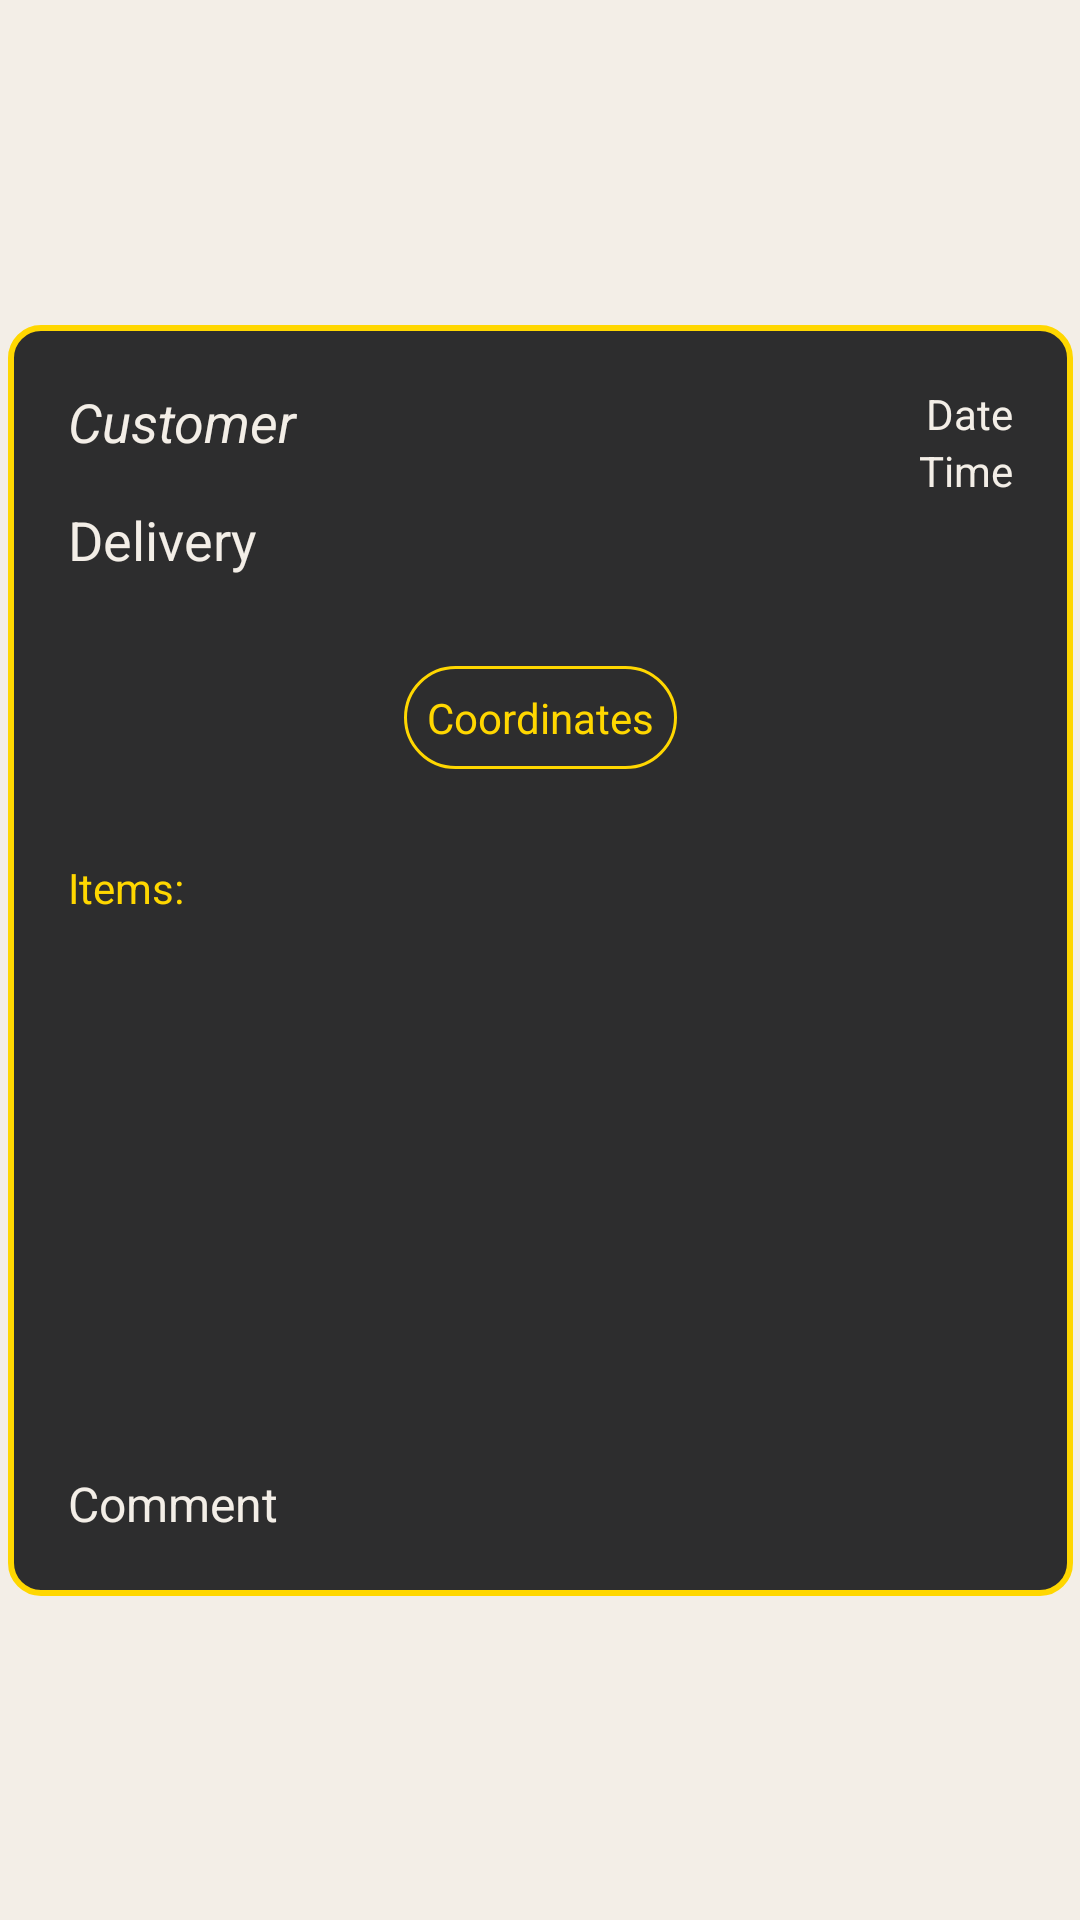

Write the Android layout XML for this screen, with the resource values it uses.
<!-- AndroidManifest.xml: application theme MaterialActionBar -->
<!-- res/layout/activity_captured_data.xml -->
<?xml version="1.0" encoding="utf-8"?>
<androidx.constraintlayout.widget.ConstraintLayout xmlns:android="http://schemas.android.com/apk/res/android"
    xmlns:app="http://schemas.android.com/apk/res-auto"
    xmlns:tools="http://schemas.android.com/tools"
    android:id="@+id/layoutNewDeliveryMain"
    android:layout_width="match_parent"
    android:layout_height="match_parent"
    android:background="@color/pearl">


    <androidx.constraintlayout.widget.ConstraintLayout
        android:id="@+id/layoutAddress"
        android:layout_width="wrap_content"
        android:layout_height="wrap_content"
        android:background="@drawable/border_trip_creation"
        android:padding="20dp"
        app:layout_constraintBottom_toBottomOf="parent"
        app:layout_constraintEnd_toEndOf="parent"
        app:layout_constraintStart_toStartOf="parent"
        app:layout_constraintTop_toTopOf="parent">

        <TextView
            android:id="@+id/CapturedData_customerName"
            android:layout_width="wrap_content"
            android:layout_height="wrap_content"
            android:text="Customer"
            android:textColor="@color/pearl"
            android:textSize="18sp"
            android:textStyle="italic"
            app:layout_constraintStart_toStartOf="parent"
            app:layout_constraintTop_toTopOf="parent" />

        <TextView
            android:id="@+id/CapturedData_documentNumber"
            android:layout_width="wrap_content"
            android:layout_height="wrap_content"
            android:layout_marginTop="15dp"
            android:text="Delivery"
            android:textColor="@color/pearl"
            android:textSize="18sp"
            app:layout_constraintStart_toStartOf="parent"
            app:layout_constraintTop_toBottomOf="@+id/CapturedData_customerName" />

        <ImageView
            android:id="@+id/CapturedData_imageViewItem"
            android:layout_width="150dp"
            android:layout_height="150dp"
            android:layout_marginStart="15dp"
            android:contentDescription="Image 1 from Dropbox"
            android:scaleType="fitXY"
            app:layout_constraintStart_toEndOf="@+id/CapturedData_imageViewSignature"
            app:layout_constraintTop_toTopOf="@+id/CapturedData_imageViewSignature" />

        <ImageView
            android:id="@+id/CapturedData_imageViewSignature"
            android:layout_width="150dp"
            android:layout_height="150dp"
            android:layout_marginTop="15dp"
            android:contentDescription="Image 1 from Dropbox"
            android:scaleType="fitXY"
            app:layout_constraintStart_toStartOf="parent"
            app:layout_constraintTop_toBottomOf="@+id/CapturedData_recyclerViewCapturedParcels" />

        <TextView
            android:id="@+id/CapturedData_textViewDate"
            android:layout_width="wrap_content"
            android:layout_height="wrap_content"
            android:text="Date"
            android:textAlignment="textEnd"
            android:textColor="@color/pearl"
            app:layout_constraintEnd_toEndOf="parent"
            app:layout_constraintTop_toTopOf="parent" />

        <TextView
            android:id="@+id/CapturedData_textViewTime"
            android:layout_width="wrap_content"
            android:layout_height="wrap_content"
            android:text="Time"
            android:textAlignment="textEnd"
            android:textColor="@color/pearl"
            app:layout_constraintEnd_toEndOf="parent"
            app:layout_constraintTop_toBottomOf="@+id/CapturedData_textViewDate" />

        <TextView
            android:id="@+id/CapturedData_textViewCoordinates"
            android:layout_width="wrap_content"
            android:layout_height="wrap_content"
            android:layout_marginTop="30dp"
            android:background="@drawable/border_customerfields"
            android:clickable="true"
            android:focusable="true"
            android:foreground="?android:attr/selectableItemBackground"
            android:padding="7.5dp"
            android:text="Coordinates"
            android:textAlignment="center"
            android:textColor="@color/gold"
            android:textSize="14sp"
            app:layout_constraintEnd_toEndOf="parent"
            app:layout_constraintStart_toStartOf="parent"
            app:layout_constraintTop_toBottomOf="@+id/CapturedData_documentNumber" />

        <TextView
            android:id="@+id/CapturedData_textViewComment"
            android:layout_width="wrap_content"
            android:layout_height="wrap_content"
            android:layout_marginTop="15dp"
            android:text="Comment"
            android:textColor="@color/pearl"
            android:textSize="16sp"
            app:layout_constraintStart_toStartOf="parent"
            app:layout_constraintTop_toBottomOf="@+id/CapturedData_imageViewSignature" />

        <androidx.recyclerview.widget.RecyclerView
            android:id="@+id/CapturedData_recyclerViewCapturedParcels"
            android:layout_width="0dp"
            android:layout_height="wrap_content"
            android:layout_marginTop="5dp"
            app:layout_constraintEnd_toEndOf="parent"
            app:layout_constraintStart_toStartOf="parent"
            app:layout_constraintTop_toBottomOf="@+id/textView5" />

        <TextView
            android:id="@+id/textView5"
            android:layout_width="wrap_content"
            android:layout_height="wrap_content"
            android:layout_marginTop="30dp"
            android:text="Items:"
            android:textColor="@color/gold"
            app:layout_constraintStart_toStartOf="@+id/CapturedData_recyclerViewCapturedParcels"
            app:layout_constraintTop_toBottomOf="@+id/CapturedData_textViewCoordinates" />

    </androidx.constraintlayout.widget.ConstraintLayout>

</androidx.constraintlayout.widget.ConstraintLayout>
<!-- resources referenced by this layout -->
<resources>
  <color name="gold">#FFD700</color>
  <color name="pearl">#F3EEE7</color>
  <!-- drawable border_customerfields (drawable) -->
  <?xml version="1.0" encoding="utf-8"?>
  <layer-list xmlns:android="http://schemas.android.com/apk/res/android">
      <item>
          <shape
              android:shape="rectangle" >
              <corners
                  android:radius="20dp" />
              <stroke
                  android:width="1dp"
                  android:color="@color/gold" />
          </shape>
      </item>
  </layer-list>
  <!-- drawable border_trip_creation (drawable) -->
  <?xml version="1.0" encoding="utf-8"?>
  <layer-list xmlns:android="http://schemas.android.com/apk/res/android">
      <item>
          <shape
              android:shape="rectangle" >
              <corners
                  android:radius="10dp" />
              <stroke
                  android:width="2dp"
                  android:color="@color/gold" />
              <solid
                  android:color="@color/theme" />
          </shape>
      </item>
  </layer-list>
  <style name="MaterialActionBar" parent="Theme.MaterialComponents.Light.DarkActionBar">
          
  
          <item name="colorPrimary">@color/theme</item>
          <item name="colorPrimaryDark">@color/theme</item>
          <item name="colorAccent">@color/pearl</item>
          <item name="android:windowContentTransitions" tools:ignore="NewApi">true</item>
          <item name="actionBarTheme">@style/ActionBarStyle</item>
          <item name="alertDialogTheme">@style/AlertDialogStyle</item>
          <item name="android:navigationBarColor">@color/theme</item>
  
      </style>
  <color name="theme">#2D2D2E</color>
  <style name="ActionBarStyle" parent="MaterialActionBar">
          <item name="android:textColorPrimary">@color/gold</item>
          <item name="colorPrimary">@color/theme</item>
      </style>
  <style name="AlertDialogStyle" parent="Theme.AppCompat.Light.Dialog.Alert">
          <item name="android:colorAccent">@color/gold</item>
          <item name="android:textColorPrimary">@color/gold</item>
          <item name="android:textColor">@color/gold</item>
          <item name="android:textColorHint">@color/gold</item>
          <item name="android:windowBackground">@color/theme</item>
          <item name="android:paddingRight">1dp</item>
          <item name="android:paddingLeft">1dp</item>
      </style>
</resources>
